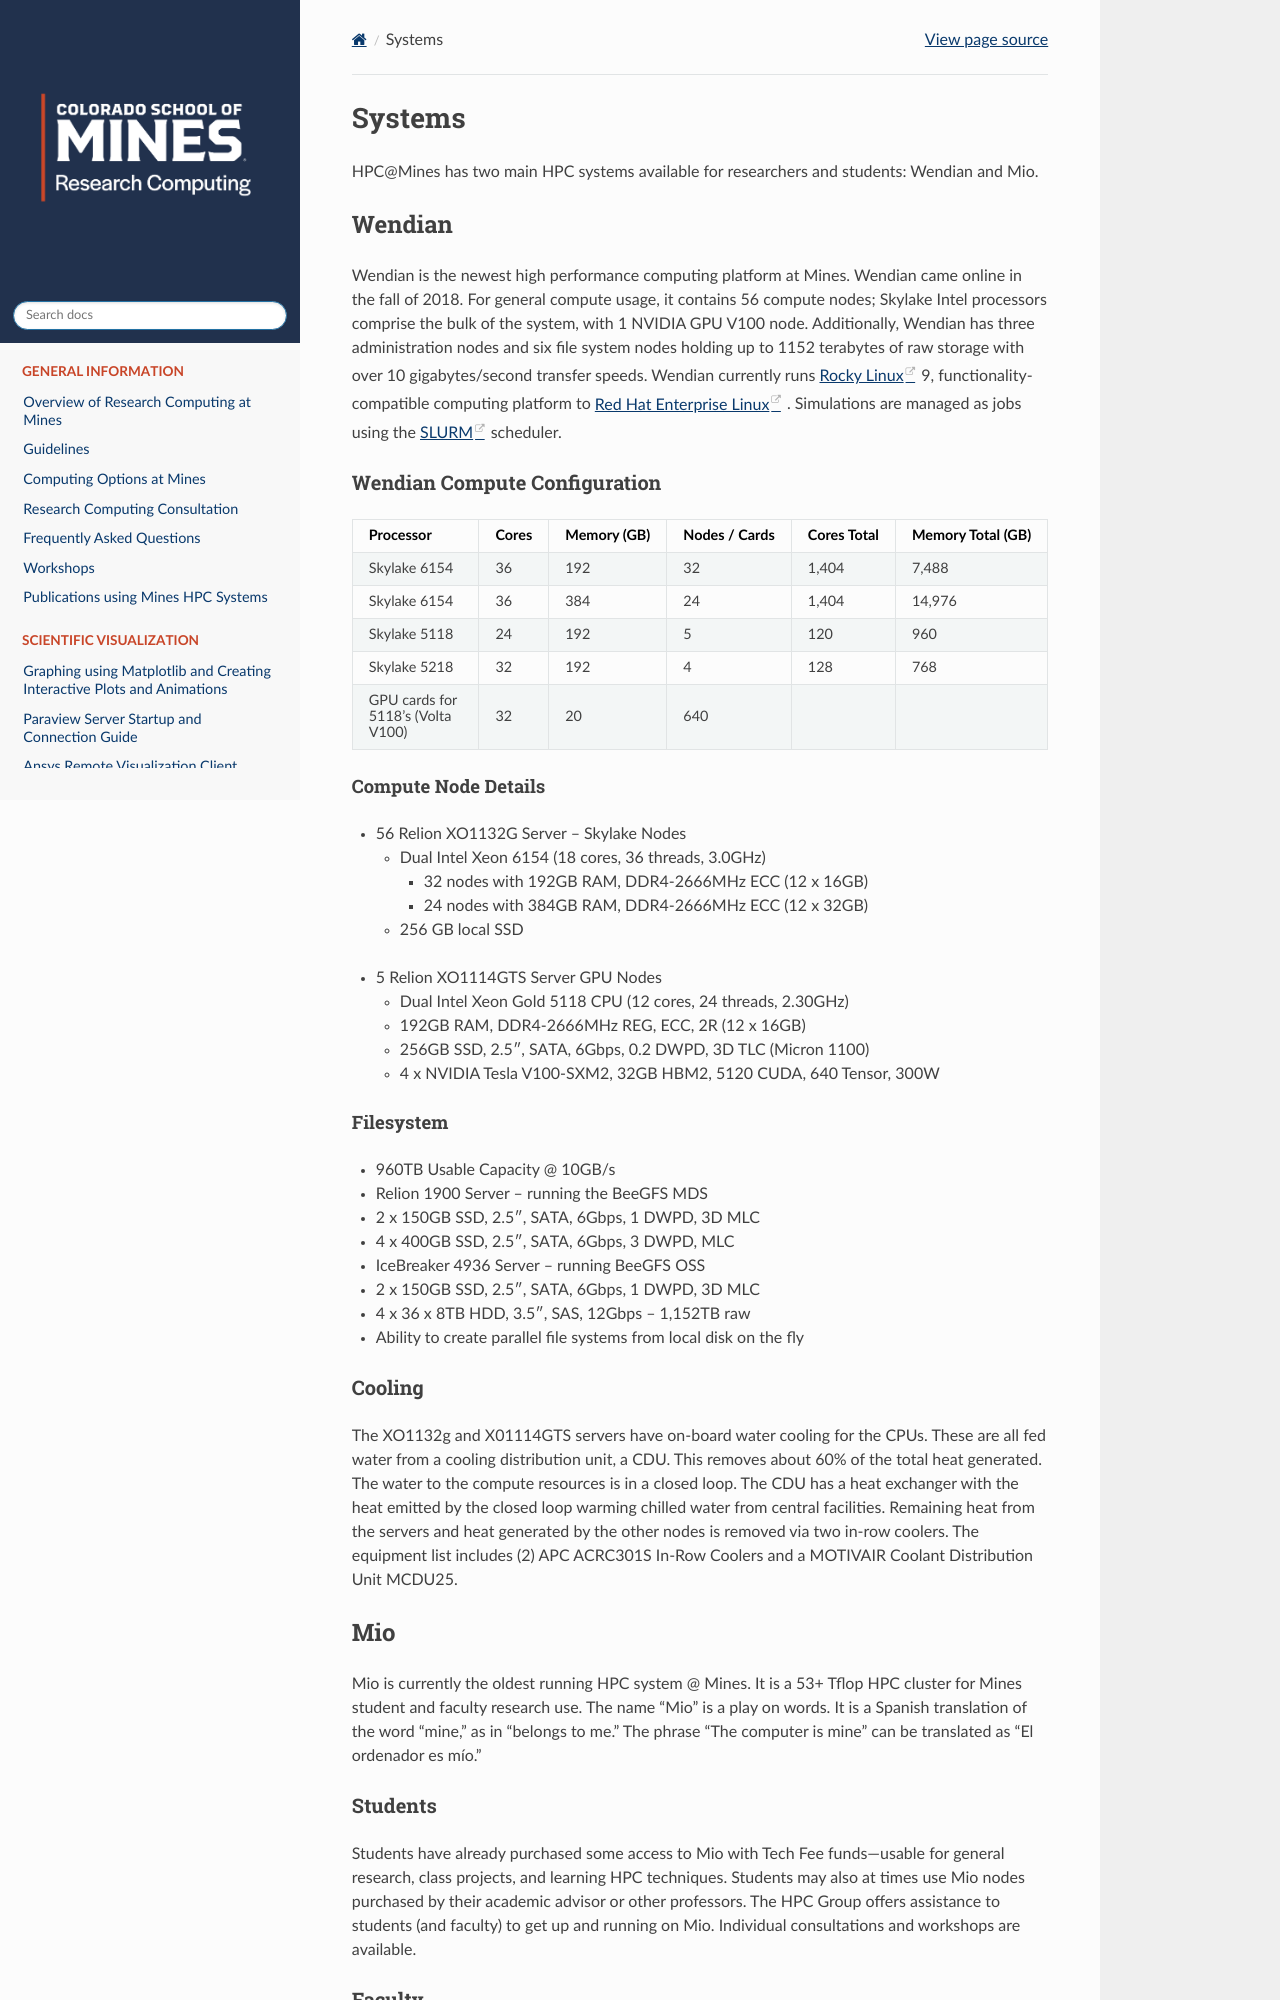

repository: mines-researchcomputing/mines-researchcomputing.github.io · page: pages/systems.html · generator: sphinx

# Systems 
HPC@Mines has two main HPC systems available for researchers and students: Wendian and Mio. 
 
## Wendian
Wendian is the newest high performance computing platform at Mines. Wendian came online in the fall of 2018. For general compute usage, it contains 56 compute nodes; Skylake Intel processors comprise the bulk of the system, with 1 NVIDIA GPU V100 node.  Additionally, Wendian has three administration nodes and six file system nodes holding up to 1152 terabytes of raw storage with over 10 gigabytes/second transfer speeds. Wendian currently runs  [Rocky Linux](https://rockylinux.org/) 9, functionality-compatible computing platform to  [Red Hat Enterprise Linux](https://www.redhat.com/en/technologies/linux-platforms/enterprise-linux) . Simulations are managed as jobs using the  [SLURM](https://slurm.schedmd.com/overview.html)  scheduler.
 
### Wendian Compute Configuration
 
| **Processor**                       | **Cores** | **Memory (GB)** | **Nodes / Cards** | **Cores Total** | **Memory Total (GB)** |
|-------------------------------------|-----------|-----------------|-------------------|-----------------|-----------------------|
| Skylake 6154                        | 36        | 192             | 32                | 1,404           | 7,488                 |
| Skylake 6154                        | 36        | 384             | 24                | 1,404           | 14,976                |
| Skylake 5118                        | 24        | 192             | 5                 | 120             | 960                   |
| Skylake 5218                        | 32        | 192             | 4                 | 128             | 768                   |
| GPU cards for 5118's \(Volta V100\) | 32        | 20              | 640               |

 
#### Compute Node Details
- 56 Relion XO1132G Server – Skylake Nodes
	* Dual Intel Xeon 6154 (18 cores, 36 threads, 3.0GHz)
		* 32 nodes with 192GB RAM, DDR4-2666MHz ECC (12 x 16GB)
		* 24 nodes with 384GB RAM, DDR4-2666MHz ECC (12 x 32GB)
	* 256 GB local SSD
* 5 Relion XO1114GTS Server GPU Nodes 
	* Dual Intel Xeon Gold 5118 CPU (12 cores, 24 threads, 2.30GHz)
	* 192GB RAM, DDR4-2666MHz REG, ECC, 2R (12 x 16GB)
	* 256GB SSD, 2.5″, SATA, 6Gbps, 0.2 DWPD, 3D TLC (Micron 1100)
	* 4 x NVIDIA Tesla V100-SXM2, 32GB HBM2, 5120 CUDA, 640 Tensor, 300W

<!---
* 4 Relion XO1114GT GPU Server Nodes
	* Dual Intel Xeon Gold 5218 (16C, 2.30GHz, 125W)
	* 192GB RAM, DDR4-2933MHz ECC (12 x 16GB)
	* 256GB SSD
	* 4 x NVIDIA A100-PCIe, 40GB HBM2
-->
 
#### Filesystem
* 960TB Usable Capacity @ 10GB/s
* Relion 1900 Server – running the BeeGFS MDS
* 2 x 150GB SSD, 2.5″, SATA, 6Gbps, 1 DWPD, 3D MLC
* 4 x 400GB SSD, 2.5″, SATA, 6Gbps, 3 DWPD, MLC
* IceBreaker 4936 Server – running BeeGFS OSS
* 2 x 150GB SSD, 2.5″, SATA, 6Gbps, 1 DWPD, 3D MLC
* 4 x 36 x 8TB HDD, 3.5″, SAS, 12Gbps – 1,152TB raw
* Ability to create parallel file systems from local disk on the fly
 
### Cooling
The XO1132g and X01114GTS servers have on-board water cooling for the CPUs. These are all fed water from a cooling distribution unit, a CDU. This removes about 60% of the total heat generated. The water to the compute resources is in a closed loop. The CDU has a heat exchanger with the heat emitted by the closed loop warming chilled water from central facilities. Remaining heat from the servers and heat generated by the other nodes is removed via two in-row coolers. The equipment list includes (2) APC ACRC301S In-Row Coolers and a MOTIVAIR Coolant Distribution Unit MCDU25.

## Mio 

Mio is currently the oldest running HPC system @ Mines. It is a 53+ Tflop HPC cluster for Mines student and faculty research use.
The name “Mio” is a play on words. It is a Spanish translation of the word “mine,” as in “belongs to me.” The phrase “The computer is mine” can be translated as “El ordenador es mío.”


### Students

Students have already purchased some access to Mio with Tech Fee funds—usable for general research, class projects, and learning HPC techniques. Students may also at times use Mio nodes purchased by their academic advisor or other professors. The HPC Group offers assistance to students (and faculty) to get up and running on Mio. Individual consultations and workshops are available.

### Faculty

Mio holds many advantages for professors:  
* There’s no need to manage their own HPC resources  
* Professors can access other professors’ resources when allowed  
* Mines supplies high-quality Infiniband network infrastructure, which greatly improves the scalability of multinode applications
